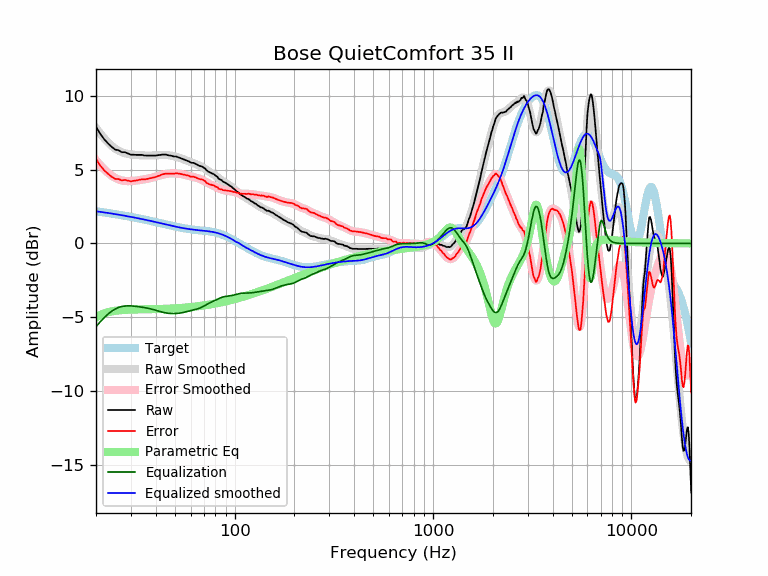

Data behind this chart, as committed beside it:
frequency, raw, error, smoothed, error_smoothed, equalization, parametric_eq, equalized_raw, equalized_smoothed, target
20, 7.92, 5.73, 7.83, 5.65, -5.65, -5.01, 2.27, 2.19, 2.19
21, 7.44, 5.29, 7.46, 5.32, -5.32, -4.86, 2.12, 2.15, 2.15
22, 7.07, 4.96, 7.14, 5.03, -5.03, -4.74, 2.04, 2.11, 2.11
23, 6.79, 4.72, 6.86, 4.79, -4.79, -4.66, 2.00, 2.07, 2.07
24, 6.55, 4.52, 6.62, 4.59, -4.59, -4.61, 1.96, 2.03, 2.03
25, 6.37, 4.38, 6.44, 4.45, -4.45, -4.57, 1.92, 1.99, 1.99
26, 6.32, 4.37, 6.29, 4.34, -4.34, -4.54, 1.98, 1.95, 1.95
27, 6.19, 4.27, 6.19, 4.28, -4.28, -4.52, 1.91, 1.91, 1.91
28, 6.19, 4.31, 6.12, 4.24, -4.24, -4.50, 1.95, 1.88, 1.88
29, 6.10, 4.26, 6.07, 4.23, -4.23, -4.49, 1.87, 1.84, 1.84
30, 6.02, 4.22, 6.04, 4.24, -4.24, -4.48, 1.78, 1.80, 1.80
31, 6.02, 4.25, 6.02, 4.25, -4.25, -4.48, 1.77, 1.77, 1.77
32, 6.01, 4.28, 6.00, 4.27, -4.27, -4.47, 1.74, 1.73, 1.73
33, 6.01, 4.31, 5.99, 4.29, -4.29, -4.47, 1.72, 1.69, 1.69
34, 6.01, 4.35, 5.98, 4.32, -4.32, -4.47, 1.69, 1.66, 1.66
35, 5.97, 4.35, 5.97, 4.35, -4.35, -4.47, 1.62, 1.62, 1.62
36, 5.96, 4.37, 5.97, 4.38, -4.38, -4.46, 1.58, 1.59, 1.59
37, 5.96, 4.41, 5.96, 4.41, -4.41, -4.46, 1.55, 1.55, 1.55
38, 5.96, 4.44, 5.97, 4.45, -4.45, -4.46, 1.51, 1.52, 1.52
39, 5.96, 4.47, 5.97, 4.49, -4.49, -4.46, 1.47, 1.48, 1.48
40, 5.96, 4.51, 5.98, 4.53, -4.53, -4.45, 1.43, 1.45, 1.45
41, 5.99, 4.57, 5.99, 4.57, -4.57, -4.45, 1.42, 1.42, 1.42
42, 6.00, 4.61, 6.00, 4.62, -4.62, -4.45, 1.38, 1.38, 1.38
43, 6.03, 4.68, 6.01, 4.65, -4.65, -4.44, 1.38, 1.35, 1.35
44, 6.03, 4.71, 6.01, 4.69, -4.69, -4.44, 1.34, 1.32, 1.32
45, 6.03, 4.74, 6.00, 4.71, -4.71, -4.43, 1.32, 1.29, 1.29
46, 5.99, 4.73, 5.99, 4.73, -4.73, -4.43, 1.26, 1.26, 1.26
47, 5.97, 4.74, 5.98, 4.75, -4.75, -4.42, 1.22, 1.23, 1.23
48, 5.95, 4.75, 5.96, 4.75, -4.75, -4.42, 1.20, 1.20, 1.20
49, 5.91, 4.73, 5.93, 4.75, -4.75, -4.41, 1.15, 1.18, 1.18
50, 5.90, 4.75, 5.90, 4.75, -4.75, -4.40, 1.15, 1.15, 1.15
51, 5.89, 4.76, 5.87, 4.74, -4.74, -4.40, 1.14, 1.13, 1.13
52, 5.84, 4.74, 5.84, 4.73, -4.73, -4.39, 1.10, 1.10, 1.10
53, 5.81, 4.73, 5.80, 4.72, -4.72, -4.38, 1.09, 1.08, 1.08
54, 5.76, 4.70, 5.76, 4.70, -4.70, -4.37, 1.06, 1.06, 1.06
55, 5.72, 4.68, 5.72, 4.68, -4.68, -4.36, 1.04, 1.04, 1.04
56, 5.68, 4.66, 5.68, 4.66, -4.66, -4.36, 1.02, 1.02, 1.02
57, 5.64, 4.63, 5.64, 4.63, -4.63, -4.35, 1.00, 1.00, 1.00
58, 5.60, 4.61, 5.60, 4.61, -4.61, -4.34, 0.99, 0.99, 0.99
59, 5.56, 4.59, 5.56, 4.58, -4.58, -4.33, 0.98, 0.97, 0.97
60, 5.49, 4.53, 5.52, 4.56, -4.56, -4.32, 0.93, 0.96, 0.96
61, 5.47, 4.52, 5.48, 4.53, -4.53, -4.31, 0.94, 0.95, 0.95
62, 5.47, 4.53, 5.45, 4.51, -4.51, -4.30, 0.96, 0.94, 0.94
63, 5.42, 4.49, 5.41, 4.49, -4.49, -4.29, 0.93, 0.92, 0.92
64, 5.38, 4.46, 5.38, 4.46, -4.46, -4.27, 0.92, 0.91, 0.91
65, 5.33, 4.42, 5.34, 4.43, -4.43, -4.26, 0.90, 0.91, 0.91
66, 5.28, 4.38, 5.30, 4.40, -4.40, -4.25, 0.87, 0.90, 0.90
67, 5.25, 4.36, 5.26, 4.37, -4.37, -4.24, 0.88, 0.89, 0.89
68, 5.23, 4.35, 5.21, 4.33, -4.33, -4.23, 0.89, 0.88, 0.88
69, 5.20, 4.33, 5.16, 4.29, -4.29, -4.22, 0.91, 0.87, 0.87
70, 5.13, 4.27, 5.11, 4.25, -4.25, -4.20, 0.88, 0.86, 0.86
71, 5.09, 4.24, 5.05, 4.20, -4.20, -4.19, 0.89, 0.85, 0.85
72, 4.97, 4.12, 5.00, 4.15, -4.15, -4.18, 0.82, 0.84, 0.84
73, 4.91, 4.07, 4.94, 4.11, -4.11, -4.17, 0.80, 0.84, 0.84
74, 4.86, 4.03, 4.89, 4.06, -4.06, -4.15, 0.80, 0.82, 0.83
75, 4.82, 4.00, 4.84, 4.02, -4.02, -4.14, 0.80, 0.81, 0.81
76, 4.79, 3.99, 4.79, 3.99, -3.99, -4.13, 0.80, 0.80, 0.80
77, 4.75, 3.96, 4.74, 3.96, -3.96, -4.11, 0.79, 0.79, 0.79
78, 4.72, 3.94, 4.70, 3.92, -3.92, -4.10, 0.80, 0.77, 0.78
79, 4.68, 3.92, 4.65, 3.89, -3.89, -4.09, 0.79, 0.76, 0.76
... 553 more rows
